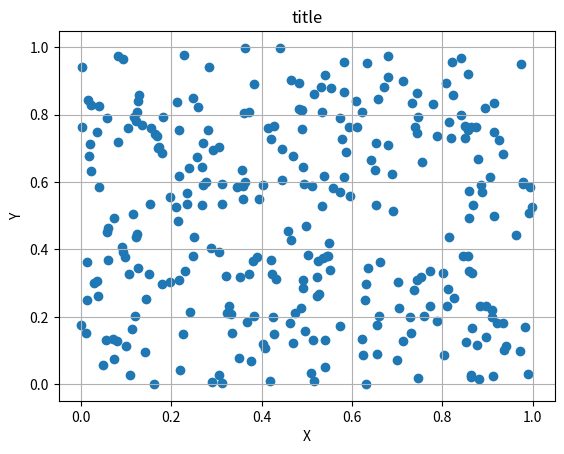

Here is the Python script that generated this plot:
""" p5_17.py """

import matplotlib.pyplot as plt
import numpy as np

pt_x = np.random.rand(300)
pt_y = np.random.rand(300)
print('x', pt_x[0:10])
print('y', pt_y[0:10])

fig, ax = plt.subplots()
ax.scatter(pt_x, pt_y)
ax.set_title("title")
ax.set_xlabel("X")
ax.set_ylabel("Y")
ax.grid(True)
# plt.show()
plt.savefig("p5_17.png")
